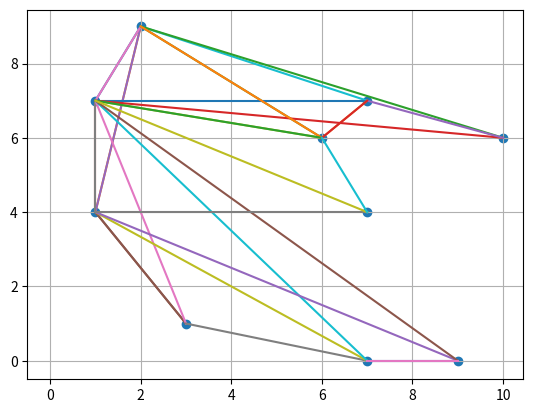

The matplotlib source for this figure:
import random
import matplotlib.pyplot as plt
from scipy.spatial import distance_matrix


class vertice:
    def __init__(self, x, y, arestas=[]):
        # x é a posição do ponto no plano horizontal
        # y é a posição do ponto no plano vertical
        # arestas são as arestas que esse vertice conecta a outros vertices
        self._x = x
        self._y = y
        self._arestas = arestas

    # getters da classe
    @property
    def x(self):
        return self._x

    @property
    def y(self):
        return self._y

    @property
    def arestas(self):
        return self._arestas

    # setters da classe
    @x.setter
    def x(self, x):
        self._x = x

    @y.setter
    def y(self, y):
        self._y = y

    @arestas.setter
    def arestas(self, arestas):
        self._arestas = arestas

    # definição da string gerada pela classe
    def __str__(self):
        return '(' + str(self._x) + ', ' + str(self._y) + ')'

    # sobrecarga do operador ==
    def __eq__(self, other):
        return self.x == other.x and self.y == other.y


class aresta:
    def __init__(self, v1, v2, d):
        # v1 é o primeiro vertice da aresta
        # v2 é o segundo vertice da aresta
        # d é a distância da aresta
        self._v1 = v1
        self._v2 = v2
        self._d = d

    # getters da classe
    @property
    def v1(self):
        return self._v1

    @property
    def v2(self):
        return self._v2

    @property
    def d(self):
        return self._d

    # setters da classe
    @v1.setter
    def v1(self, v1):
        self._v1 = v1

    @v2.setter
    def v2(self, v2):
        self._v2 = v2

    @d.setter
    def d(self, d):
        self._d = d

    # definição da string gerada pela classe
    def __str__(self):
        return str(self._v1) + ', ' + str(self._v2) + ', ' + str(self._d)


def getDist(aresta):
    return aresta.d


def generateKNN(v, k, seed=None):
    # v é o número de vértices à serem gerados, k é o número de vizinhos que cada vértice terá
    # e seed é a semente utilizada para a geração aleatória
    random.seed(seed)
    verticesArray = []
    xyArray = []

    for _ in range(0, v):
        x = random.randint(0, v)
        y = random.randint(0, v)
        verticesArray.append(vertice(x, y,))
        xyArray.append([x, y])

    distMatrix = distance_matrix(
        xyArray, xyArray)  # linhas x colunas

    for i in range(0, len(verticesArray)):
        kmenores = []
        for j in range(0, len(verticesArray)):
            if(i == j):
                continue
            elif(len(kmenores) < k):
                kmenores.append(
                    aresta(verticesArray[i], verticesArray[j], distMatrix[i, j]))
                kmenores.sort(key=getDist)
            else:
                if(distMatrix[i, j] < kmenores[k-1].d):
                    kmenores[k-1] = aresta(verticesArray[i],
                                           verticesArray[j], distMatrix[i, j])
        verticesArray[i].arestas = kmenores

    for i in verticesArray:
        for j in i.arestas:
            print(j)

    return verticesArray, distMatrix


'''
    for i in verticesArray:
        auxArray = []
        for j in verticesArray:
            if(i == j):
                continue
            else:
                distance = np.sqrt((i.x - j.x)**2 + (i.y - j.y)**2)
                auxArray.append(aresta(i, j, distance))
        # print(auxArray)
'''


verticesArray, distMatrix = generateKNN(10, 3, 1)

xScatter = []
yScatter = []


fig, ax = plt.subplots()

for i in verticesArray:
    xScatter.append(i.x)
    yScatter.append(i.y)
    for j in i.arestas:
        # print(j)
        xData = [j.v1.x, j.v2.x]
        yData = [j.v1.y, j.v2.y]
        ax.plot(xData, yData)

ax.scatter(xScatter, yScatter)
ax.set_xlim(-0.5)
ax.set_ylim(-0.5)
ax.grid(True)
plt.show()
